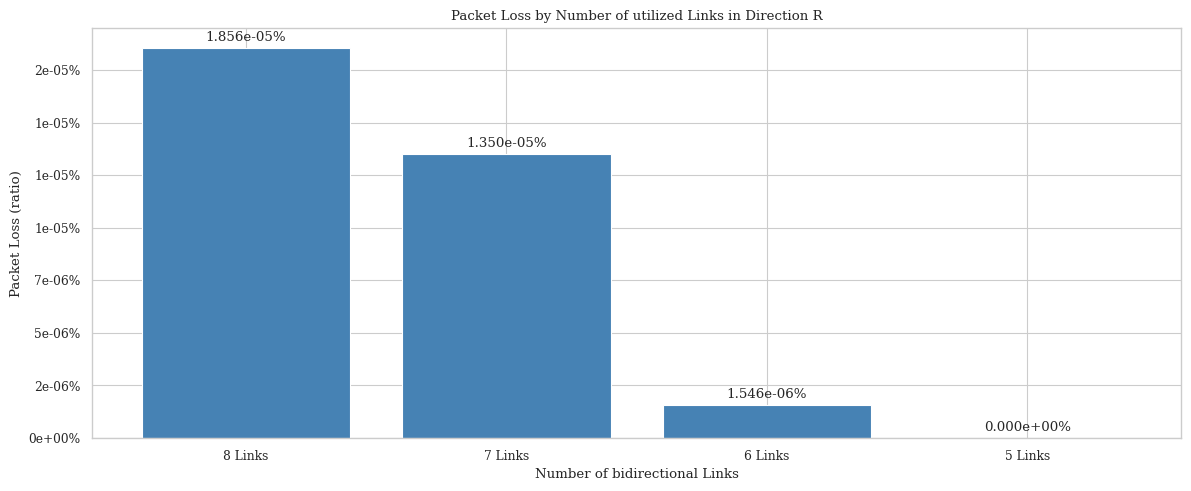

Write the Python code that produced this figure.
import seaborn as sns
import matplotlib.pyplot as plt
from matplotlib.ticker import FuncFormatter

# Data
categories = ['8 Links', '7 Links', '6 Links', '5 Links']
cpu_usr    = [0.000018563058, 0.000013504, 0.0000015460247, 0]


# Set the style
sns.set_style("whitegrid")
sns.set_context("paper", font_scale=1, rc={"lines.linewidth": 2})
plt.rc('text', usetex=False)
plt.rc('font', family='serif')

fig, ax = plt.subplots(figsize=(12, 5))


# Stacked bar chart
#'colors' : {'datagramsize': {80: 'lightgray', 8900: 'steelblue', 65000: '#9fcc9f',},
bar = ax.bar(categories, cpu_usr, label='user space', color='steelblue')

for bar in bar:
    height = bar.get_height()
    label = "{:.3e}%".format(height)
    ax.annotate(label,
                xy=(bar.get_x() + bar.get_width() / 2, height),
                xytext=(0, 3),  # 3 points vertical offset
                textcoords="offset points",
                ha='center', va='bottom')

# Labels, title, and other configurations
ax.set_ylabel('Packet Loss (ratio)')
ax.set_xlabel('Number of bidirectional Links')
ax.set_title('Packet Loss by Number of utilized Links in Direction R')

def percent_formatter(x, _):
    return f"{x:.0e}%"
plt.gca().yaxis.set_major_formatter(FuncFormatter(percent_formatter))

plt.tight_layout()
      

plt.savefig('ihawk_stern_reduction.png')
